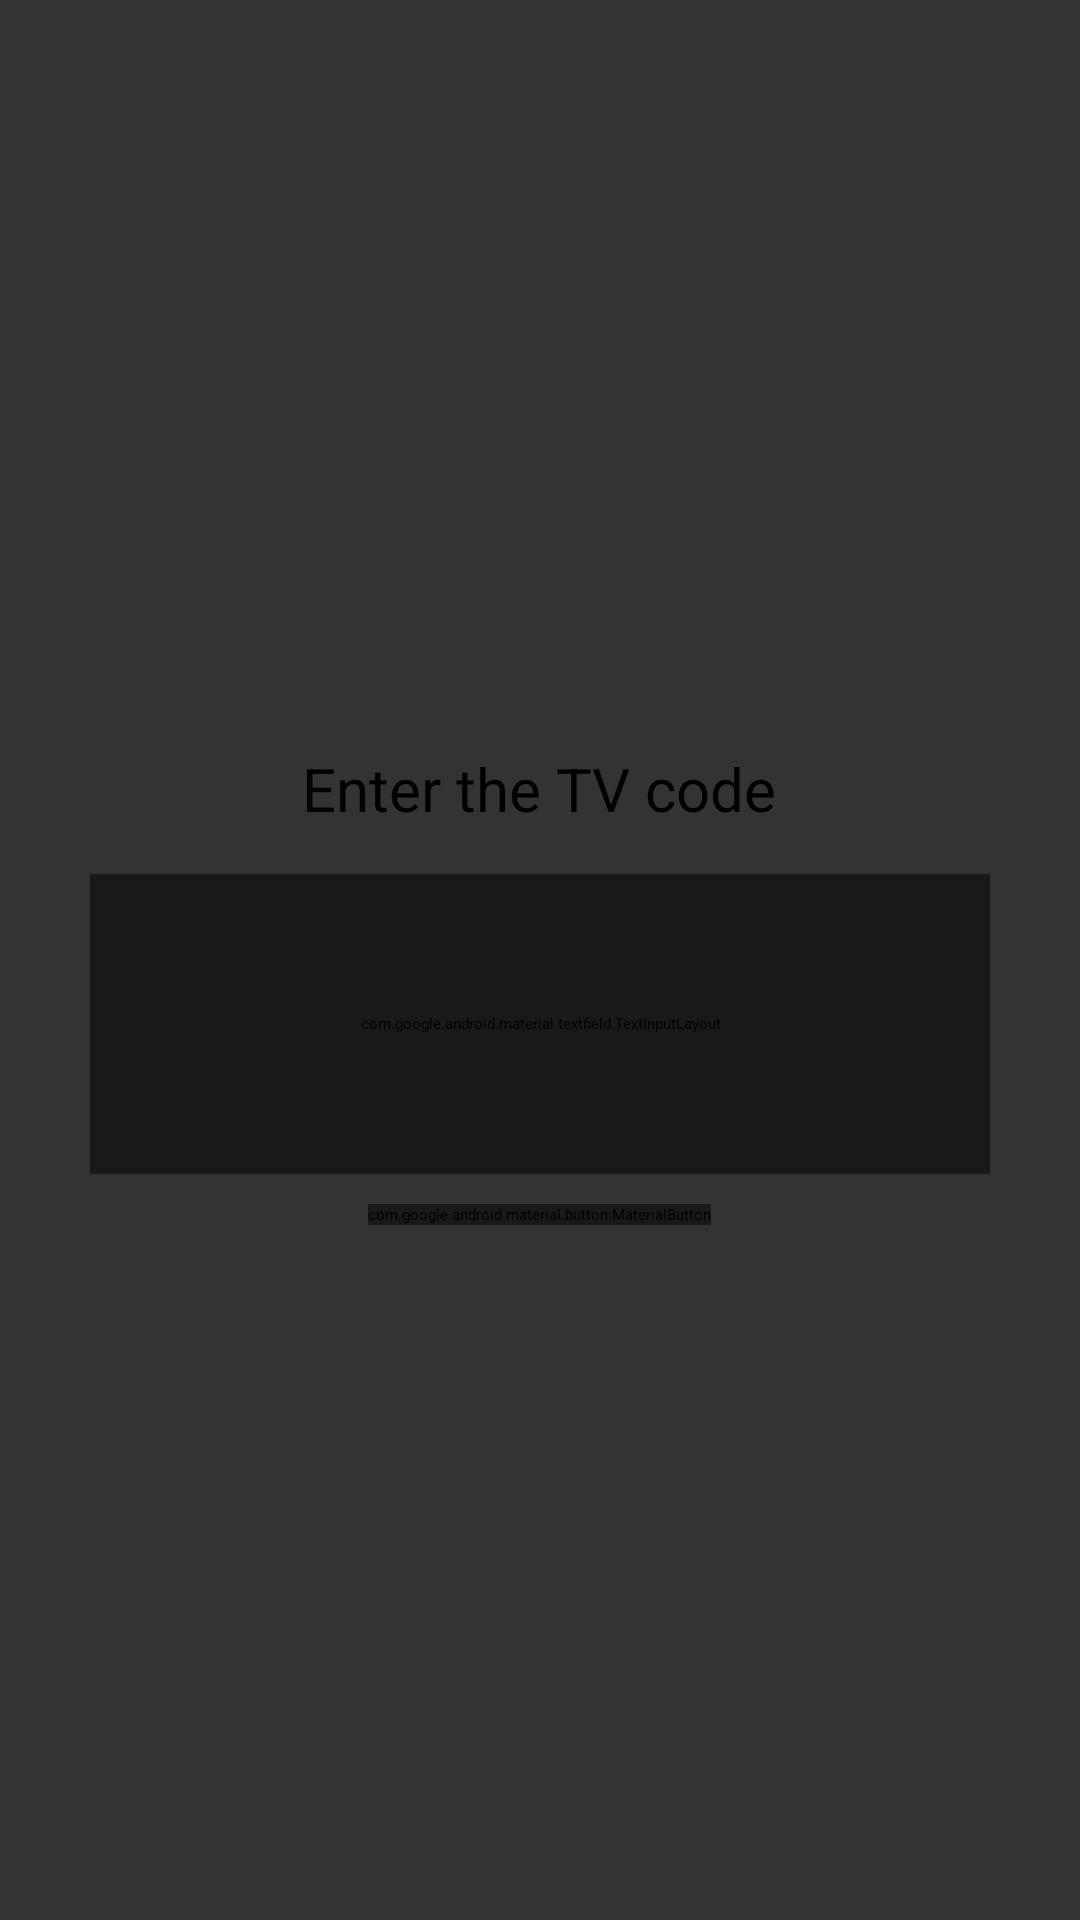

Layout XML and referenced resources for this Android screen:
<!-- AndroidManifest.xml: application theme Theme.DistriTV -->
<!-- res/layout/fragment_device_info.xml -->
<?xml version="1.0" encoding="utf-8"?>
<FrameLayout xmlns:android="http://schemas.android.com/apk/res/android"
    xmlns:app="http://schemas.android.com/apk/res-auto"
    xmlns:tools="http://schemas.android.com/tools"
    android:layout_width="match_parent"
    android:layout_height="match_parent"
    tools:context=".ui.home.DeviceInfoFragment">

    <LinearLayout
        android:layout_width="match_parent"
        android:layout_height="wrap_content"
        android:layout_marginTop="30dp"
        android:layout_marginEnd="30dp"
        android:gravity="end"
        android:orientation="horizontal">

        <ImageView
            android:layout_width="25dp"
            android:layout_height="25dp"
            android:gravity="center_vertical"
            android:scaleType="fitCenter"
            android:src="@drawable/lang_64"
            app:tint="@color/white" />

        <Spinner
            android:id="@+id/languageSpinner"
            android:layout_width="wrap_content"
            android:layout_height="wrap_content"
            android:layout_marginStart="5dp"
            android:gravity="center_vertical" />

    </LinearLayout>

    <LinearLayout
        android:layout_width="wrap_content"
        android:layout_height="wrap_content"
        android:layout_gravity="center"
        android:orientation="vertical"
        android:paddingTop="100dp">

        <TextView
            android:id="@+id/title"
            android:layout_width="wrap_content"
            android:layout_height="wrap_content"
            android:layout_gravity="center_horizontal"
            android:layout_margin="10dp"
            android:layout_marginTop="100dp"
            android:text="@string/device_info_title"
            android:textSize="20sp" />

        <com.google.android.material.textfield.TextInputLayout
            android:id="@+id/tv_code_layout_container"
            android:layout_width="300dp"
            android:layout_height="100dp"
            android:layout_gravity="center_horizontal"
            android:layout_margin="5dp"
            android:layout_marginVertical="150dp"
            app:errorEnabled="true">

            <com.google.android.material.textfield.TextInputEditText
                android:id="@+id/tv_code"
                android:layout_width="match_parent"
                android:layout_height="wrap_content"
                android:inputType="text"
                android:maxLength="6"
                android:textAlignment="center"
                android:textSize="24sp" />
        </com.google.android.material.textfield.TextInputLayout>

        <com.google.android.material.button.MaterialButton
            android:id="@+id/register_button"
            android:layout_width="wrap_content"
            android:layout_height="wrap_content"
            android:layout_gravity="center"
            android:layout_margin="5dp"
            android:layout_marginTop="24dp"
            android:text="@string/device_info_register_button" />


        <com.google.android.material.switchmaterial.SwitchMaterial
            android:id="@+id/switchExternalStorage"
            android:layout_width="wrap_content"
            android:layout_height="wrap_content"
            android:layout_gravity="center_horizontal"
            android:layout_marginTop="80dp"
            android:checked="false"
            android:text="@string/device_info_switch_external"
            android:visibility="invisible"
            app:switchPadding="5dp" />

    </LinearLayout>

    <LinearLayout
        android:id="@+id/progress_bar"
        android:layout_width="match_parent"
        android:layout_height="match_parent"
        android:alpha="0.8"
        android:background="@color/black"
        android:gravity="center"
        android:visibility="visible">

        <ProgressBar
            style="?android:attr/progressBarStyle"
            android:layout_width="wrap_content"
            android:layout_height="wrap_content" />
    </LinearLayout>

</FrameLayout>
<!-- resources referenced by this layout -->
<resources>
  <color name="black">#000000</color>
  <color name="white">#FFFFFF</color>
  <string name="device_info_register_button">Register</string>
  <string name="device_info_switch_external">Use external storage to save the contents</string>
  <string name="device_info_title">Enter the TV code</string>
  <style name="Theme.DistriTV" parent="@style/Theme.Leanback" />
</resources>
